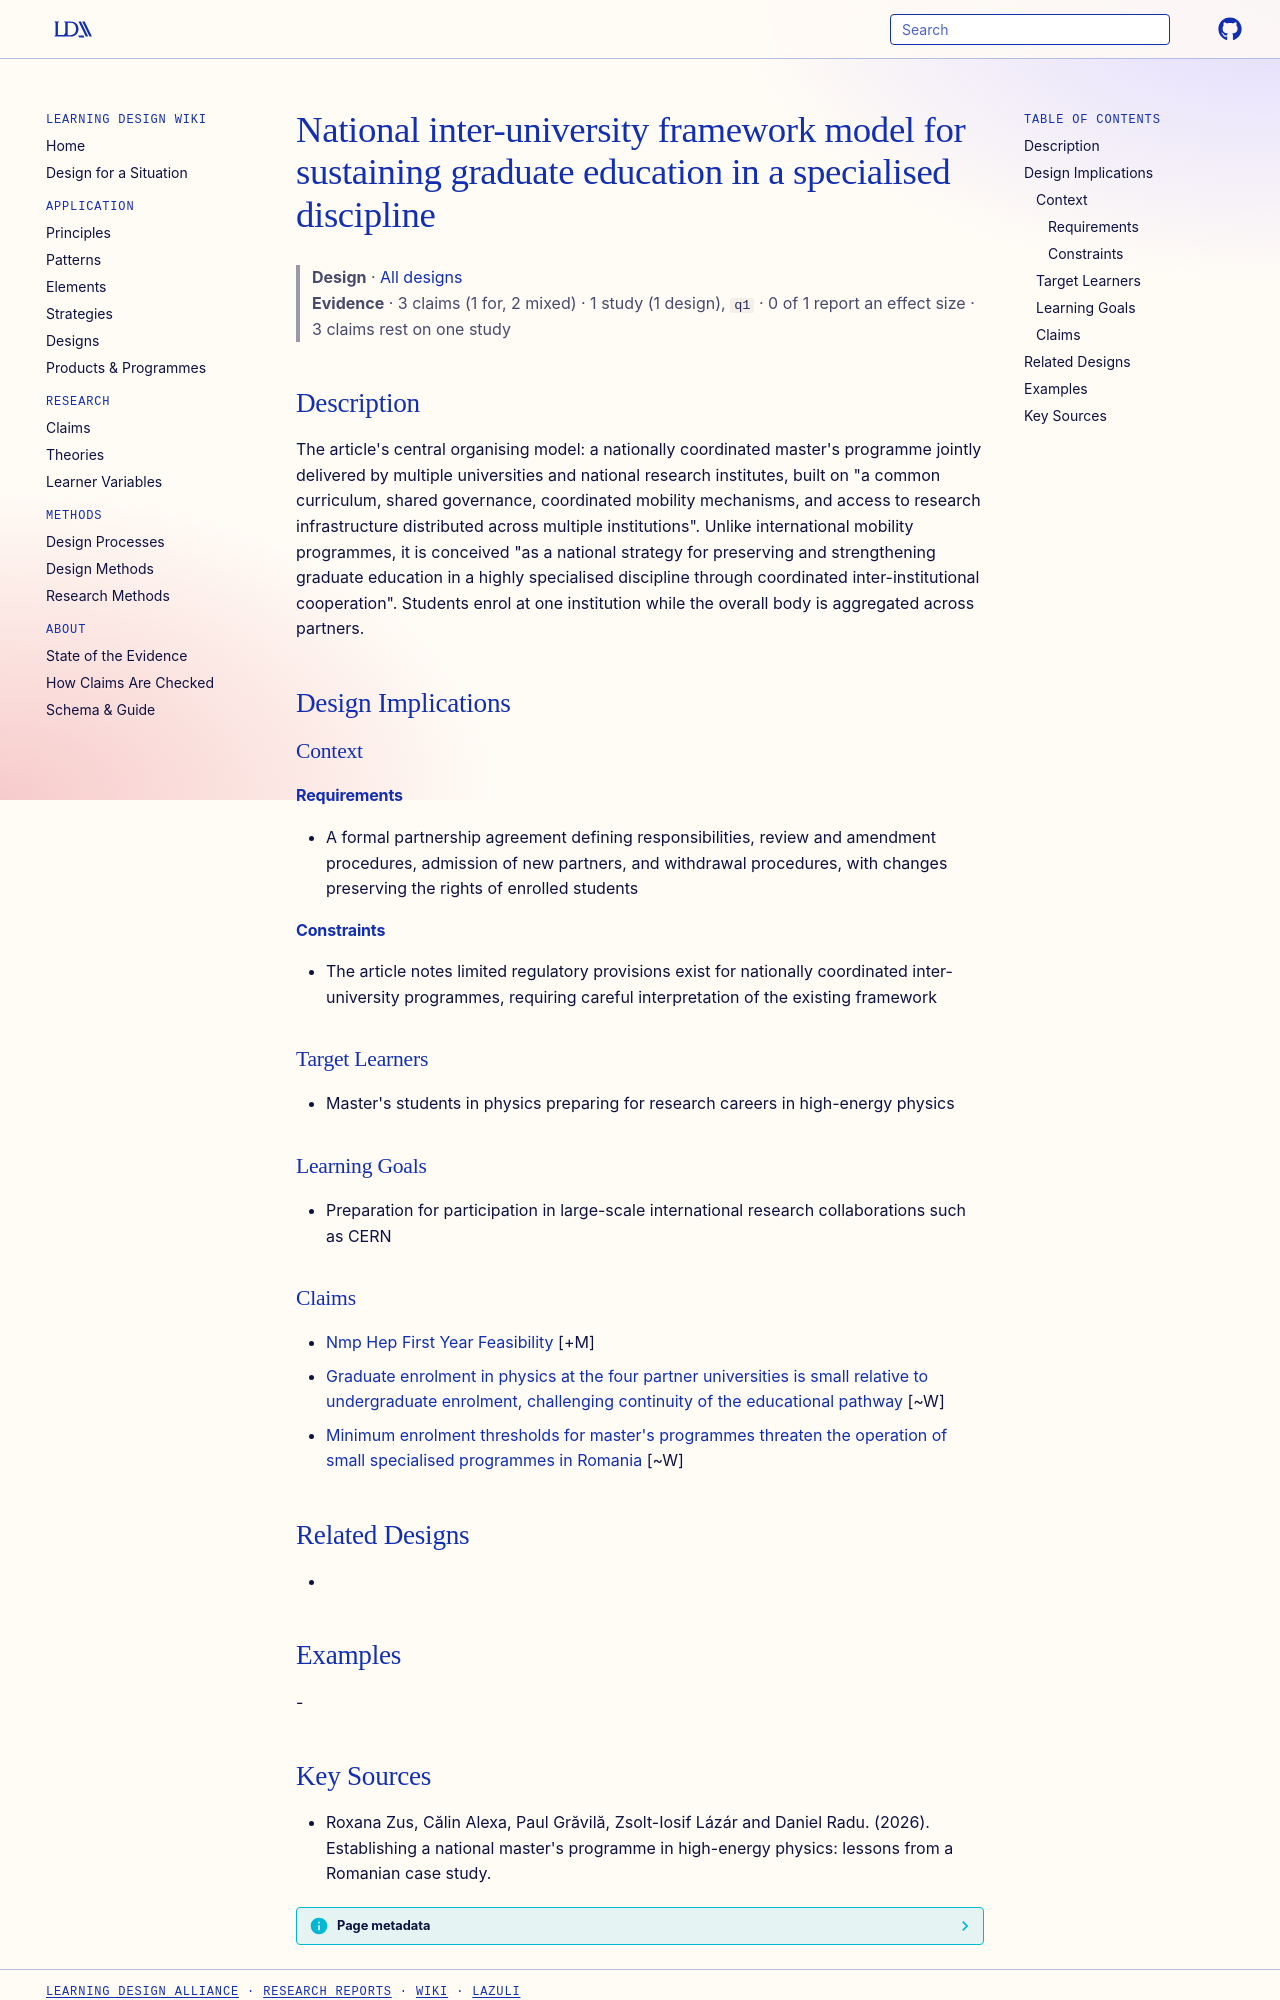

repository: Learning-Design-Alliance/learning-wiki · page: designs/national-inter-university-framework-model/index.html · generator: mkdocs

---
type: design
id: national-inter-university-framework-model
title: National inter-university framework model for sustaining graduate education in a specialised discipline
description: "The article's central organising model: a nationally coordinated master's programme jointly delivered by multiple universities and national research institutes, built on \"a common curriculum, shared governance, coordi..."
status: review
generated:
  by: "process:settle-candidates"
  at: 2026-11-21
sources:
  - id: roxana-zus-2026
    title: "Roxana Zus, Călin Alexa, Paul Grăvilă, Zsolt-Iosif Lázár and Daniel Radu. (2026). Establishing a national master's programme in high-energy physics: lessons from a Romanian case study."
    author: Roxana Zus, Călin Alexa, Paul Grăvilă, Zsolt-Iosif Lázár and Daniel Radu
---

# National inter-university framework model for sustaining graduate education in a specialised discipline

> **Design** · [All designs](index.md)
> **Evidence** · 3 claims (1 for, 2 mixed) · 1 study (1 design), `q1` · 0 of 1 report an effect size · 3 claims rest on one study

## Description
The article's central organising model: a nationally coordinated master's programme jointly delivered by multiple universities and national research institutes, built on "a common curriculum, shared governance, coordinated mobility mechanisms, and access to research infrastructure distributed across multiple institutions". Unlike international mobility programmes, it is conceived "as a national strategy for preserving and strengthening graduate education in a highly specialised discipline through coordinated inter-institutional cooperation". Students enrol at one institution while the overall body is aggregated across partners.

## Design Implications

### Context
#### Requirements
- A formal partnership agreement defining responsibilities, review and amendment procedures, admission of new partners, and withdrawal procedures, with changes preserving the rights of enrolled students
#### Constraints
- The article notes limited regulatory provisions exist for nationally coordinated inter-university programmes, requiring careful interpretation of the existing framework

### Target Learners
- Master's students in physics preparing for research careers in high-energy physics

### Learning Goals
- Preparation for participation in large-scale international research collaborations such as CERN

### Claims

- [Nmp Hep First Year Feasibility](../claims/nmp-hep-first-year-feasibility.md) [+M]
- [Graduate enrolment in physics at the four partner universities is small relative to undergraduate enrolment, challenging continuity of the educational pathway](../claims/small-graduate-enrolment-physics-romania.md) [~W]
- [Minimum enrolment thresholds for master's programmes threaten the operation of small specialised programmes in Romania](../claims/minimum-enrolment-thresholds-specialised-programmes.md) [~W]

## Related Designs
- 

## Examples
-
